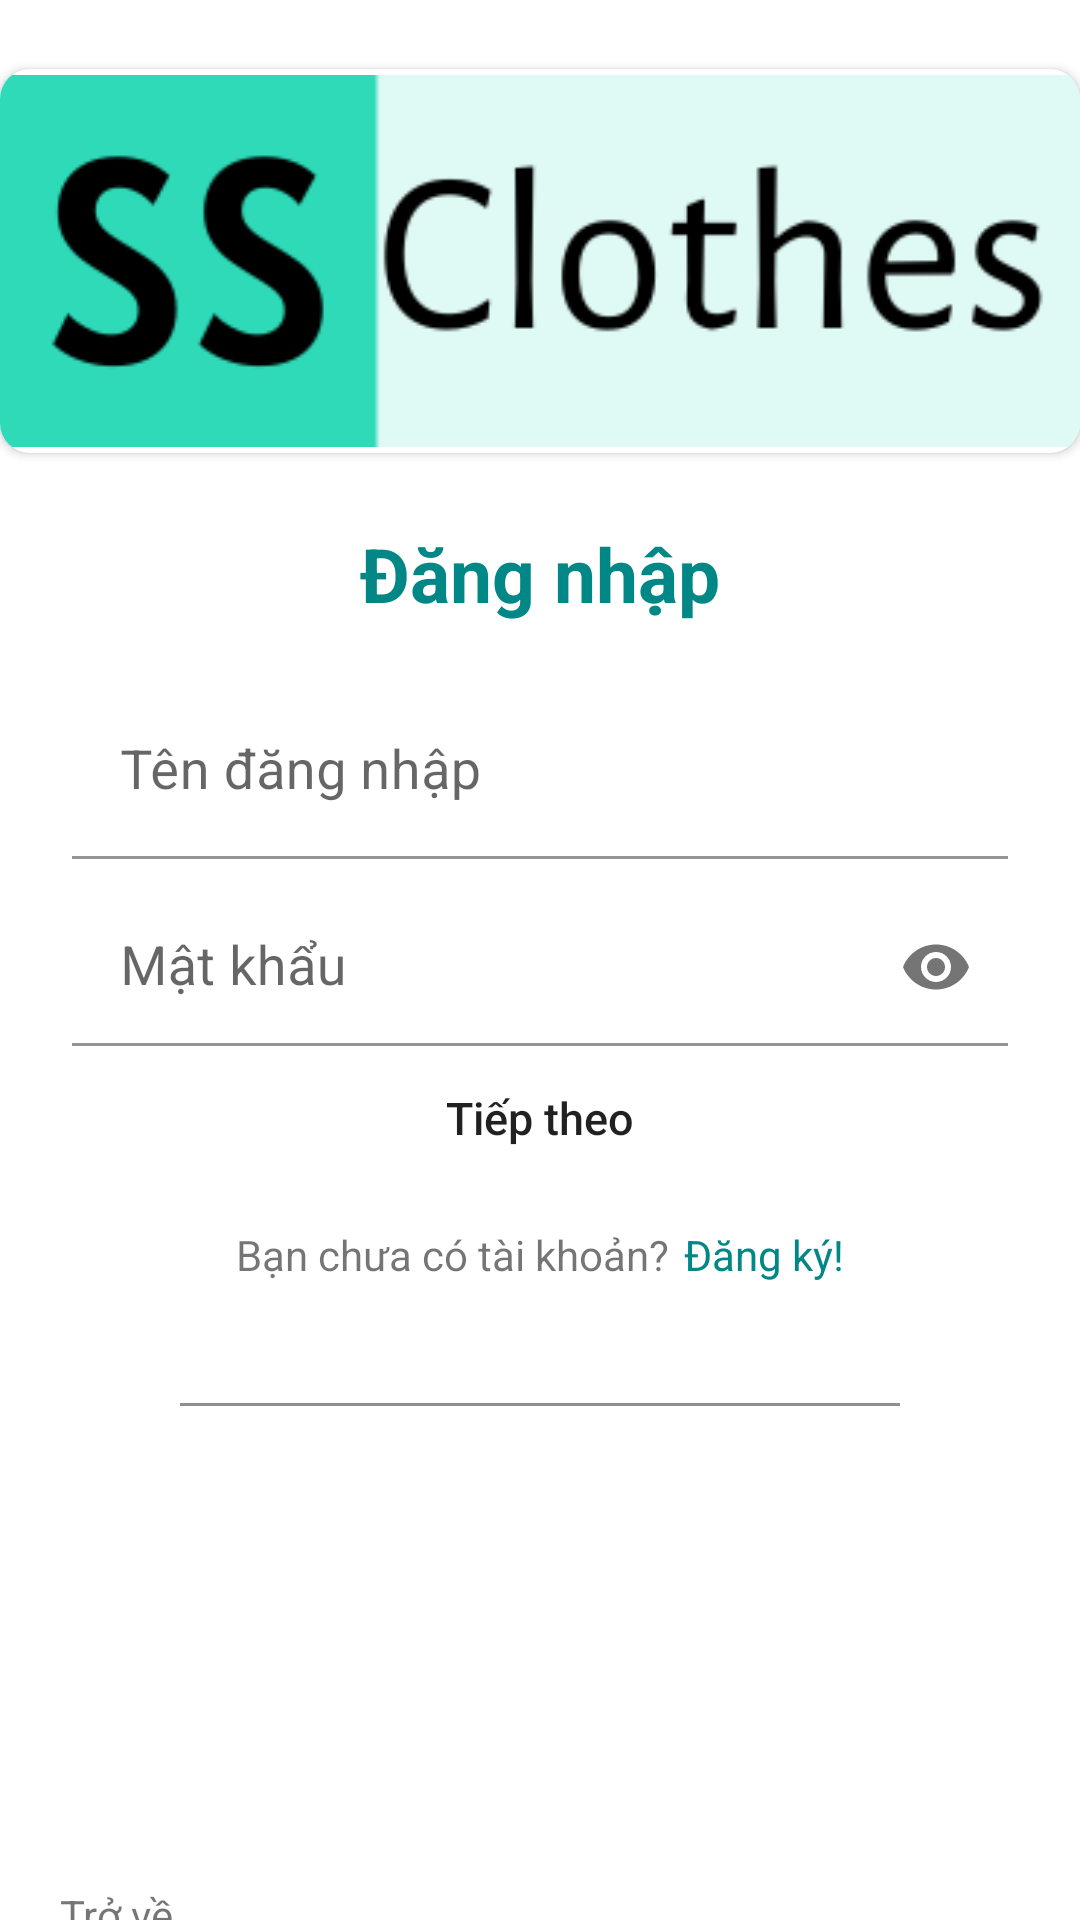

Here is an Android app screen rendered from its layout file. Give the layout XML and the strings, colors and styles it references.
<!-- AndroidManifest.xml: application theme Theme.Shop -->
<!-- res/layout/activity_login.xml -->
<?xml version="1.0" encoding="utf-8"?>
<LinearLayout xmlns:android="http://schemas.android.com/apk/res/android"
    xmlns:app="http://schemas.android.com/apk/res-auto"
    xmlns:tools="http://schemas.android.com/tools"
    android:layout_width="match_parent"
    android:layout_height="match_parent"
    android:gravity="center"
    android:orientation="vertical"
    android:weightSum="11"
    tools:context=".activity.LoginActivity">


    <LinearLayout
        android:layout_width="match_parent"
        android:layout_height="0dp"
        android:layout_weight="3"
        android:gravity="center">

        <androidx.cardview.widget.CardView
            android:layout_width="wrap_content"
            android:layout_height="wrap_content"
            app:cardCornerRadius="10dp">

            <ImageView
                android:layout_width="wrap_content"
                android:layout_height="wrap_content"
                android:contentDescription="@string/contentImg2"
                android:src="@drawable/ss" />
        </androidx.cardview.widget.CardView>
    </LinearLayout>


    <LinearLayout
        android:layout_width="match_parent"
        android:layout_height="0dp"
        android:layout_weight="3"
        android:gravity="top|center"
        android:orientation="vertical">

        <TextView
            android:layout_width="wrap_content"
            android:layout_height="wrap_content"
            android:layout_marginBottom="20dp"
            android:text="@string/dang_nhap1"
            android:textColor="@color/teal_700"
            android:textSize="25sp"
            android:textStyle="bold" />

        <com.google.android.material.textfield.TextInputLayout
            android:layout_width="match_parent"
            android:layout_height="wrap_content"
            app:boxStrokeColor="#ff03dac5"
            app:endIconTint="#ff03dac5"
            app:hintTextColor="#ff03dac5"
            app:startIconTint="@color/dark_gray"
            app:startIconDrawable="@drawable/ic_baseline_person_24">


            <EditText
                android:id="@+id/txtUsername"
                android:layout_width="match_parent"
                android:layout_height="wrap_content"
                android:layout_marginStart="24dp"
                android:layout_marginEnd="24dp"
                android:background="@color/white"
                android:hint="@string/prompt_email"
                android:inputType="text"
                android:selectAllOnFocus="true"
                android:textSize="18sp" />
        </com.google.android.material.textfield.TextInputLayout>

        <com.google.android.material.textfield.TextInputLayout
            android:layout_width="match_parent"
            android:layout_height="wrap_content"
            app:passwordToggleEnabled="true"
            app:boxStrokeColor="#ff03dac5"
            app:endIconTint="#ff03dac5"
            app:hintTextColor="#ff03dac5"
            app:startIconTint="@color/dark_gray"
            app:startIconDrawable="@drawable/ic_baseline_lock_24">

            <EditText
                android:id="@+id/txtPassword"
                android:layout_width="match_parent"
                android:layout_height="wrap_content"
                android:layout_marginStart="24dp"
                android:layout_marginTop="10dp"
                android:layout_marginEnd="24dp"
                android:background="@color/white"
                android:ems="5"
                android:hint="@string/prompt_password"
                android:imeActionLabel="@string/action_sign_in_short"
                android:imeOptions="actionDone"
                android:inputType="textPassword"
                android:selectAllOnFocus="true"
                android:textSize="18sp"
                android:outlineSpotShadowColor="@color/bgBottomNavigation"/>

        </com.google.android.material.textfield.TextInputLayout>

    </LinearLayout>


    <LinearLayout
        android:layout_width="match_parent"
        android:layout_height="0dp"
        android:layout_weight="5"
        android:gravity="top|center"
        android:orientation="vertical">

        <Button
            android:id="@+id/btnDangNhap"
            android:layout_width="200dp"
            android:layout_height="wrap_content"
            android:background="@drawable/btn_press"
            android:backgroundTint="@null"
            android:clickable="true"
            android:enabled="true"
            android:focusable="true"
            android:text="@string/go_on"
            android:textAllCaps="false"
            android:textSize="15sp"
            app:backgroundTint="@null" />

        <ProgressBar
            android:id="@+id/loading"
            android:layout_width="wrap_content"
            android:layout_height="wrap_content"
            android:layout_gravity="center"
            android:layout_marginStart="32dp"
            android:layout_marginTop="64dp"
            android:layout_marginEnd="32dp"
            android:layout_marginBottom="64dp"
            android:visibility="gone"
            app:layout_constraintBottom_toBottomOf="parent"
            app:layout_constraintEnd_toEndOf="@+id/password"
            app:layout_constraintStart_toStartOf="@+id/password"
            app:layout_constraintTop_toTopOf="parent"
            app:layout_constraintVertical_bias="0.3" />

        <LinearLayout
            android:layout_width="match_parent"
            android:layout_height="wrap_content"
            android:layout_marginTop="12dp"
            android:orientation="horizontal"
            android:weightSum="10">

            <TextView
                android:layout_width="wrap_content"
                android:layout_height="wrap_content"
                android:layout_weight="5"
                android:gravity="right"
                android:text="@string/sign"
                android:textSize="14sp"
                tools:ignore="RtlHardcoded" />

            <LinearLayout
                android:layout_width="wrap_content"
                android:layout_height="wrap_content"
                android:layout_weight="5">

                <TextView
                    android:id="@+id/bntDangKy"
                    android:layout_width="wrap_content"
                    android:layout_height="wrap_content"
                    android:layout_marginStart="5dp"
                    android:clickable="true"
                    android:focusable="true"
                    android:text="@string/signin"
                    android:textColor="@color/teal_700"
                    android:textSize="14sp" />
            </LinearLayout>

        </LinearLayout>

        <View
            android:layout_width="wrap_content"
            android:layout_height="1dp"
            android:layout_marginLeft="60dp"
            android:layout_marginTop="40dp"
            android:layout_marginRight="60dp"
            android:background="#938D8D" />

        <androidx.cardview.widget.CardView
            android:layout_width="wrap_content"
            android:layout_height="wrap_content"
            android:layout_marginTop="20dp"
            app:cardCornerRadius="70dp">

        </androidx.cardview.widget.CardView>

        <TextView
            android:id="@+id/btnSkipLogin"
            android:layout_width="wrap_content"
            android:layout_height="wrap_content"
            android:layout_gravity="left|bottom"
            android:layout_marginLeft="20dp"
            android:layout_marginTop="140dp"
            android:text="@string/skiplogin"
            tools:ignore="RtlHardcoded" />

    </LinearLayout>
</LinearLayout>
<!-- resources referenced by this layout -->
<resources>
  <color name="bgBottomNavigation">#2fdab8</color>
  <color name="teal_700">#FF018786</color>
  <color name="white">#FFFFFFFF</color>
  <!-- drawable ic_baseline_lock_24 (drawable) -->
  <vector android:height="24dp" android:tint="#888080"
      android:viewportHeight="24" android:viewportWidth="24"
      android:width="24dp" xmlns:android="http://schemas.android.com/apk/res/android">
      <path android:fillColor="@android:color/white" android:pathData="M18,8h-1L17,6c0,-2.76 -2.24,-5 -5,-5S7,3.24 7,6v2L6,8c-1.1,0 -2,0.9 -2,2v10c0,1.1 0.9,2 2,2h12c1.1,0 2,-0.9 2,-2L20,10c0,-1.1 -0.9,-2 -2,-2zM12,17c-1.1,0 -2,-0.9 -2,-2s0.9,-2 2,-2 2,0.9 2,2 -0.9,2 -2,2zM15.1,8L8.9,8L8.9,6c0,-1.71 1.39,-3.1 3.1,-3.1 1.71,0 3.1,1.39 3.1,3.1v2z"/>
  </vector>
  <!-- drawable ic_baseline_person_24 (drawable) -->
  <vector android:height="24dp" android:tint="#888080"
      android:viewportHeight="24" android:viewportWidth="24"
      android:width="24dp" xmlns:android="http://schemas.android.com/apk/res/android">
      <path android:fillColor="@android:color/white" android:pathData="M12,12c2.21,0 4,-1.79 4,-4s-1.79,-4 -4,-4 -4,1.79 -4,4 1.79,4 4,4zM12,14c-2.67,0 -8,1.34 -8,4v2h16v-2c0,-2.66 -5.33,-4 -8,-4z"/>
  </vector>
  <!-- drawable ss: png bitmap (drawable-v24, 12383 bytes) -->
  <string name="action_sign_in_short">Sign in</string>
  <string name="contentImg2">logo</string>
  <string name="dang_nhap1">Đăng nhập</string>
  <string name="go_on">Tiếp theo</string>
  <string name="prompt_email">Tên đăng nhập</string>
  <string name="prompt_password">Mật khẩu</string>
  <string name="sign">Bạn chưa có tài khoản?</string>
  <string name="signin">Đăng ký!</string>
  <string name="skiplogin">Trở về</string>
  <style name="Theme.Shop" parent="Theme.MaterialComponents.DayNight.NoActionBar">
          
          <item name="colorPrimary">@color/purple_500</item>
          <item name="colorPrimaryVariant">@color/bgBottomNavigation</item>
          <item name="colorOnPrimary">@color/white</item>
          
          <item name="colorSecondary">@color/teal_200</item>
          <item name="colorSecondaryVariant">@color/teal_700</item>
          <item name="colorOnSecondary">@color/black</item>
          
          <item name="android:statusBarColor" tools:targetApi="l">?attr/colorPrimaryVariant</item>
          
      </style>
  <color name="purple_500">#FF6200EE</color>
  <color name="teal_200">#FF03DAC5</color>
  <color name="black">#FF000000</color>
</resources>
